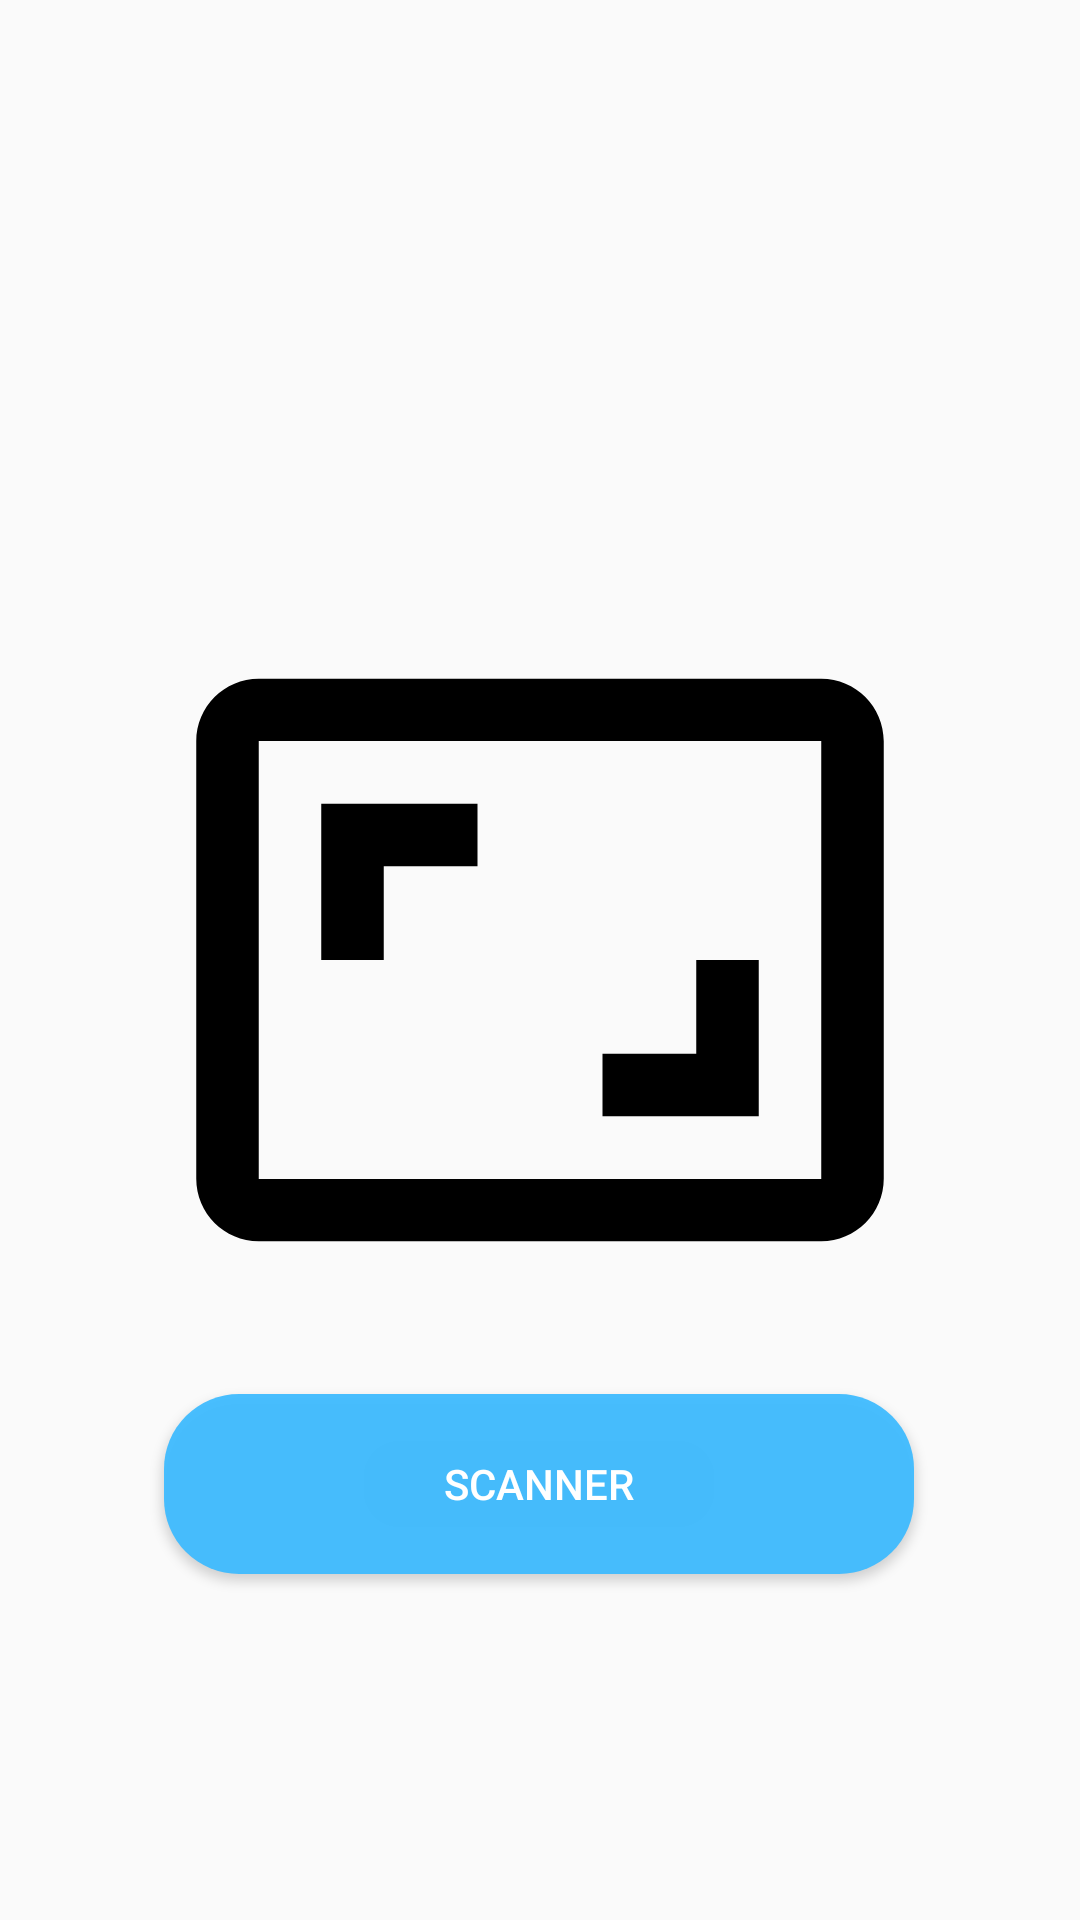

This screen was rendered from an Android layout file. Write that file and the resources it references.
<!-- AndroidManifest.xml: application theme AppTheme -->
<!-- res/layout/fragment_scan.xml -->
<?xml version="1.0" encoding="utf-8"?>
<androidx.constraintlayout.widget.ConstraintLayout xmlns:android="http://schemas.android.com/apk/res/android"
        xmlns:app="http://schemas.android.com/apk/res-auto"
        xmlns:tools="http://schemas.android.com/tools"
        android:layout_width="match_parent"
        android:layout_height="match_parent"
        tools:context=".fragment.ScanFragment">

    <ImageView
            android:id="@+id/scannerImage"
            android:layout_width="250dp"
            android:layout_height="250dp"
            android:src="@drawable/ic_aspect_ratio_black_24dp"
            app:layout_constraintBottom_toBottomOf="parent"
            app:layout_constraintEnd_toEndOf="parent"
            app:layout_constraintStart_toStartOf="parent"
            app:layout_constraintTop_toTopOf="parent"
            tools:ignore="ContentDescription" />

    <Button
            android:id="@+id/scanningBtn"
            android:layout_width="250dp"
            android:layout_height="60dp"
            android:layout_marginBottom="96dp"
            android:background="@drawable/roundbutton"
            android:backgroundTint="?attr/colorPrimary"
            android:text="Scanner"
            android:textColor="@android:color/white"
            app:layout_constraintBottom_toBottomOf="parent"
            app:layout_constraintEnd_toEndOf="parent"
            app:layout_constraintHorizontal_bias="0.496"
            app:layout_constraintLeft_toLeftOf="parent"
            app:layout_constraintRight_toRightOf="parent"
            app:layout_constraintStart_toStartOf="parent"
            app:layout_constraintTop_toBottomOf="@+id/scannerImage"
            tools:ignore="UnusedAttribute" />
</androidx.constraintlayout.widget.ConstraintLayout>
<!-- resources referenced by this layout -->
<resources>
  <!-- drawable ic_aspect_ratio_black_24dp (drawable) -->
  <vector android:height="40dp" android:viewportHeight="24.0"
      android:viewportWidth="24.0" android:width="40dp" xmlns:android="http://schemas.android.com/apk/res/android">
      <path android:fillColor="#FF000000" android:pathData="M19,12h-2v3h-3v2h5v-5zM7,9h3L10,7L5,7v5h2L7,9zM21,3L3,3c-1.1,0 -2,0.9 -2,2v14c0,1.1 0.9,2 2,2h18c1.1,0 2,-0.9 2,-2L23,5c0,-1.1 -0.9,-2 -2,-2zM21,19.01L3,19.01L3,4.99h18v14.02z"/>
  </vector>
  <!-- drawable roundbutton (drawable) -->
  <?xml version="1.0" encoding="utf-8"?>
  <shape xmlns:android="http://schemas.android.com/apk/res/android"
         android:shape="rectangle">
      <solid android:color="#eeffffff"/>
      <corners android:bottomRightRadius="25dp"
               android:bottomLeftRadius="25dp"
               android:topRightRadius="25dp"
               android:topLeftRadius="25dp"/>
  </shape>
  <style name="AppTheme" parent="Theme.AppCompat.Light.DarkActionBar">
          
          <item name="colorPrimary">@color/colorPrimary</item>
          <item name="colorPrimaryDark">@color/colorPrimaryDark</item>
          <item name="colorAccent">@color/colorAccent</item>
          <item name="windowActionBar">false</item>
          <item name="windowNoTitle">true</item>
          <item name="android:windowFullscreen">true</item>
      </style>
  <color name="colorPrimary">#3DBBFF</color>
  <color name="colorPrimaryDark">#197DB3</color>
  <color name="colorAccent">#FFAA3D</color>
</resources>
